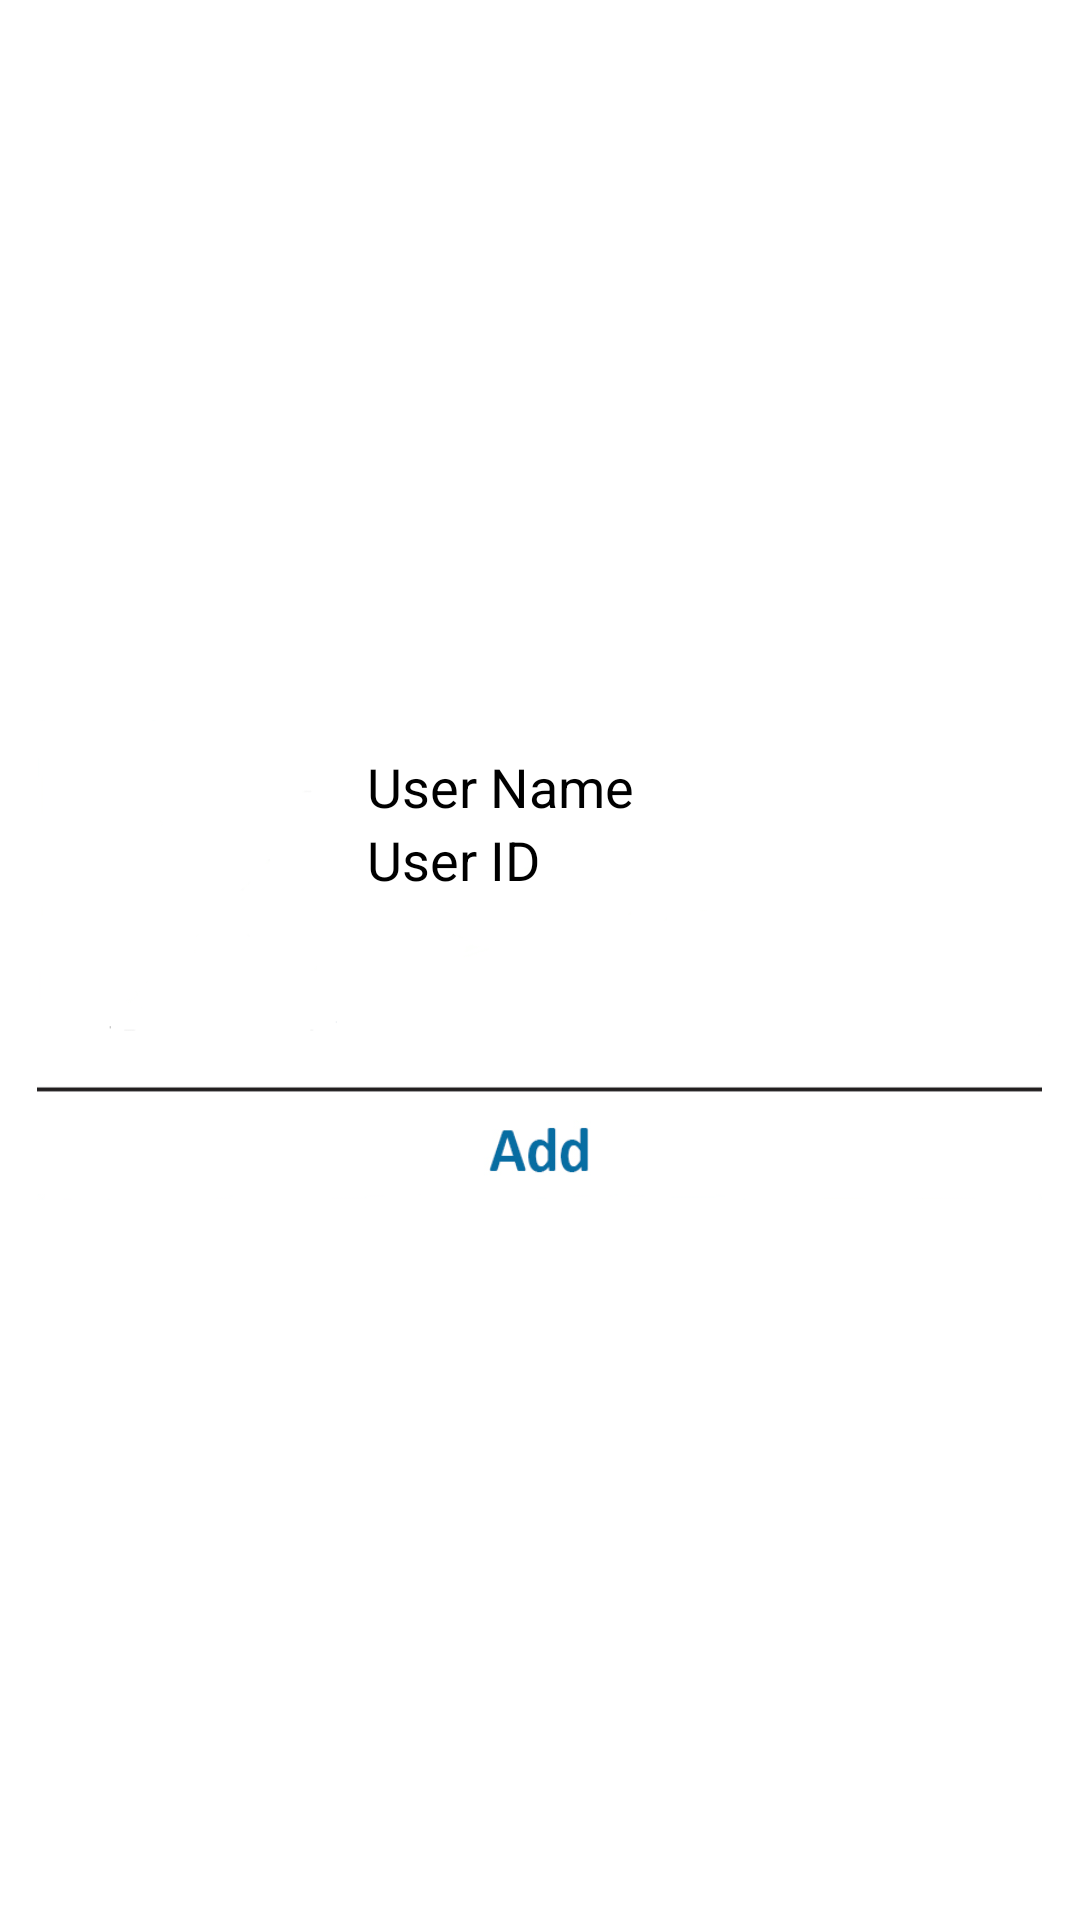

This screen was rendered from an Android layout file. Write that file and the resources it references.
<!-- AndroidManifest.xml: fallback theme Theme.MaterialComponents.DayNight.NoActionBar -->
<!-- res/layout/activity_custom_dialog_add_friend.xml -->
<?xml version="1.0" encoding="utf-8"?>
<LinearLayout xmlns:android="http://schemas.android.com/apk/res/android"
    xmlns:tools="http://schemas.android.com/tools"
    android:layout_width="355dp"
    android:layout_height="180dp"
    android:orientation="vertical"
    android:gravity="center_vertical|center_horizontal"
    android:background="@android:color/transparent"
    tools:context="com.example.pc.blog.PublicAddFriend">



    <RelativeLayout
        android:layout_width="335dp"
        android:layout_height="160dp"
        android:background="@drawable/addfrienddialogcustombackgroung"
        android:layout_gravity="center_horizontal"
        android:layout_margin="10dp">
        <ImageButton
            android:layout_width="350dp"
            android:layout_height="36dp"
            android:id="@+id/AddFriend"
            android:padding="10dp"

            android:background="@drawable/addfriendbutton"
            android:onClick="AddFriendonClickedClicked"
            android:layout_alignParentBottom="true"
            android:layout_centerHorizontal="true" />

        <LinearLayout
            android:orientation="horizontal"
            android:layout_width="match_parent"
            android:layout_height="match_parent"
            android:layout_alignParentTop="true"
            android:layout_alignParentLeft="true"
            android:layout_alignParentStart="true"
            android:layout_margin="10dp">

            <ImageView
                android:layout_width="100dp"
                android:layout_height="100dp"
                android:id="@+id/AddThisUser" />

            <LinearLayout
                android:orientation="vertical"
                android:layout_width="wrap_content"
                android:layout_height="wrap_content">

                <TextView
                    android:layout_width="wrap_content"
                    android:layout_height="wrap_content"
                    android:textColor="#000"
                    android:textAppearance="?android:attr/textAppearanceMedium"
                    android:text="User Name"
                    android:id="@+id/TextFriendName" />

                <TextView
                    android:layout_width="wrap_content"
                    android:layout_height="wrap_content"
                    android:textColor="#000"
                    android:textAppearance="?android:attr/textAppearanceMedium"
                    android:text="User ID"
                    android:id="@+id/TextFriendId" />



            </LinearLayout>

        </LinearLayout>

    </RelativeLayout>



</LinearLayout>
<!-- resources referenced by this layout -->
<resources>
  <!-- drawable addfriendbutton: png bitmap (drawable-xxhdpi, 2443 bytes) -->
  <!-- drawable addfrienddialogcustombackgroung: png bitmap (drawable-xxhdpi, 3319 bytes) -->
</resources>
